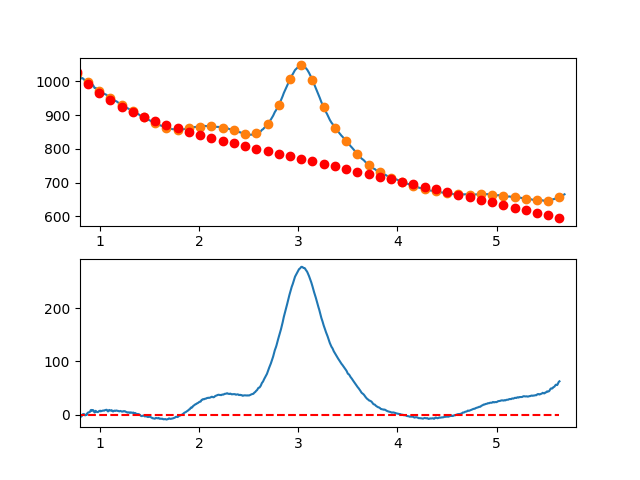

Values plotted in this chart, from the file beside it:
7.660095065371018697e-01, -7.173968042956857971e+00
7.716692588143090337e-01, -5.928805530366616949e+00
7.773290110915161977e-01, -4.688878538095082149e+00
7.829887633687233617e-01, -4.853858817972309225e+00
7.886485156459305257e-01, -2.853418121825370690e+00
7.943082679231376897e-01, -2.867228201484181227e+00
7.999680202003448537e-01, -2.074960808775927035e+00
8.056277724775520177e-01, -4.386287695529972552e+00
8.112875247547591817e-01, -2.320880613574217932e+00
8.169472770319663457e-01, -2.988411314737618341e+00
8.226070293091735097e-01, -6.785515508483968006e-01
8.282667815863807848e-01, 8.890269262653873739e-01
8.339265338635878377e-01, 1.064652364774701709e+00
8.395862861407951128e-01, 1.228653012851282256e+00
8.452460384180022768e-01, 3.413571186670196766e-01
8.509057906952094408e-01, -1.146907069607550511e+00
8.565655429724164938e-01, -1.005811303799873713e+00
8.622252952496237688e-01, 3.839726642612504293e-01
8.678850475268309328e-01, -5.322269172525011527e-01
8.735447998040380968e-01, 2.613918199830209232e+00
8.792045520812451498e-01, 3.706736263680454613e+00
8.848643043584524248e-01, 4.341555522471139739e+00
8.905240566356595888e-01, 4.462704224372259887e+00
8.961838089128667528e-01, 4.875510617556415127e+00
9.018435611900738058e-01, 5.655302950194595724e+00
9.075033134672810808e-01, 8.342409470458846954e+00
9.131630657444882448e-01, 8.966158426519996283e+00
9.188228180216954089e-01, 7.357878066550256335e+00
9.244825702989024618e-01, 7.962896638720735609e+00
9.301423225761097369e-01, 8.742542391203073748e+00
9.358020748533169009e-01, 7.824143572169077743e+00
9.414618271305239539e-01, 5.681028429789762413e+00
9.471215794077312289e-01, 4.032525212237032974e+00
9.527813316849383929e-01, 5.021962167682545441e+00
9.584410839621455569e-01, 7.234667544297622044e+00
9.641008362393528319e-01, 5.936969590253852402e+00
9.697605885165598849e-01, 5.522196553722665158e+00
9.754203407937670489e-01, 4.899676682875679035e+00
9.810800930709743239e-01, 5.096738225884564599e+00
9.867398453481812659e-01, 5.555709430920614977e+00
9.923995976253885409e-01, 6.878918546155432523e+00
9.980593499025957049e-01, 7.022667664342861826e+00
1.003719102179802869e+00, 7.497154256566773256e+00
1.009378854457010144e+00, 6.184549638492057966e+00
1.015038606734217197e+00, 7.006025125785185992e+00
1.020698359011424472e+00, 6.990752034110869317e+00
1.026358111288631525e+00, 7.393901679135410632e+00
1.032017863565838578e+00, 7.815645376524571475e+00
1.037677615843045853e+00, 7.711154441943335769e+00
1.043337368120253128e+00, 7.517600191058136261e+00
1.048997120397460181e+00, 8.270153939534452547e+00
1.054656872674667456e+00, 8.543987003037841532e+00
1.060316624951874509e+00, 8.818270697233856481e+00
1.065976377229081784e+00, 9.232176337788246201e+00
1.071636129506288837e+00, 8.912875240366815888e+00
1.077295881783495890e+00, 6.848538720635019672e+00
1.082955634060703165e+00, 6.072338094259180252e+00
1.088615386337910440e+00, 7.321444676903865911e+00
1.094275138615117493e+00, 8.930029784235330226e+00
1.099934890892324768e+00, 8.279264731919738551e+00
1.105594643169532043e+00, 7.708320835621748301e+00
... 809 more rows
